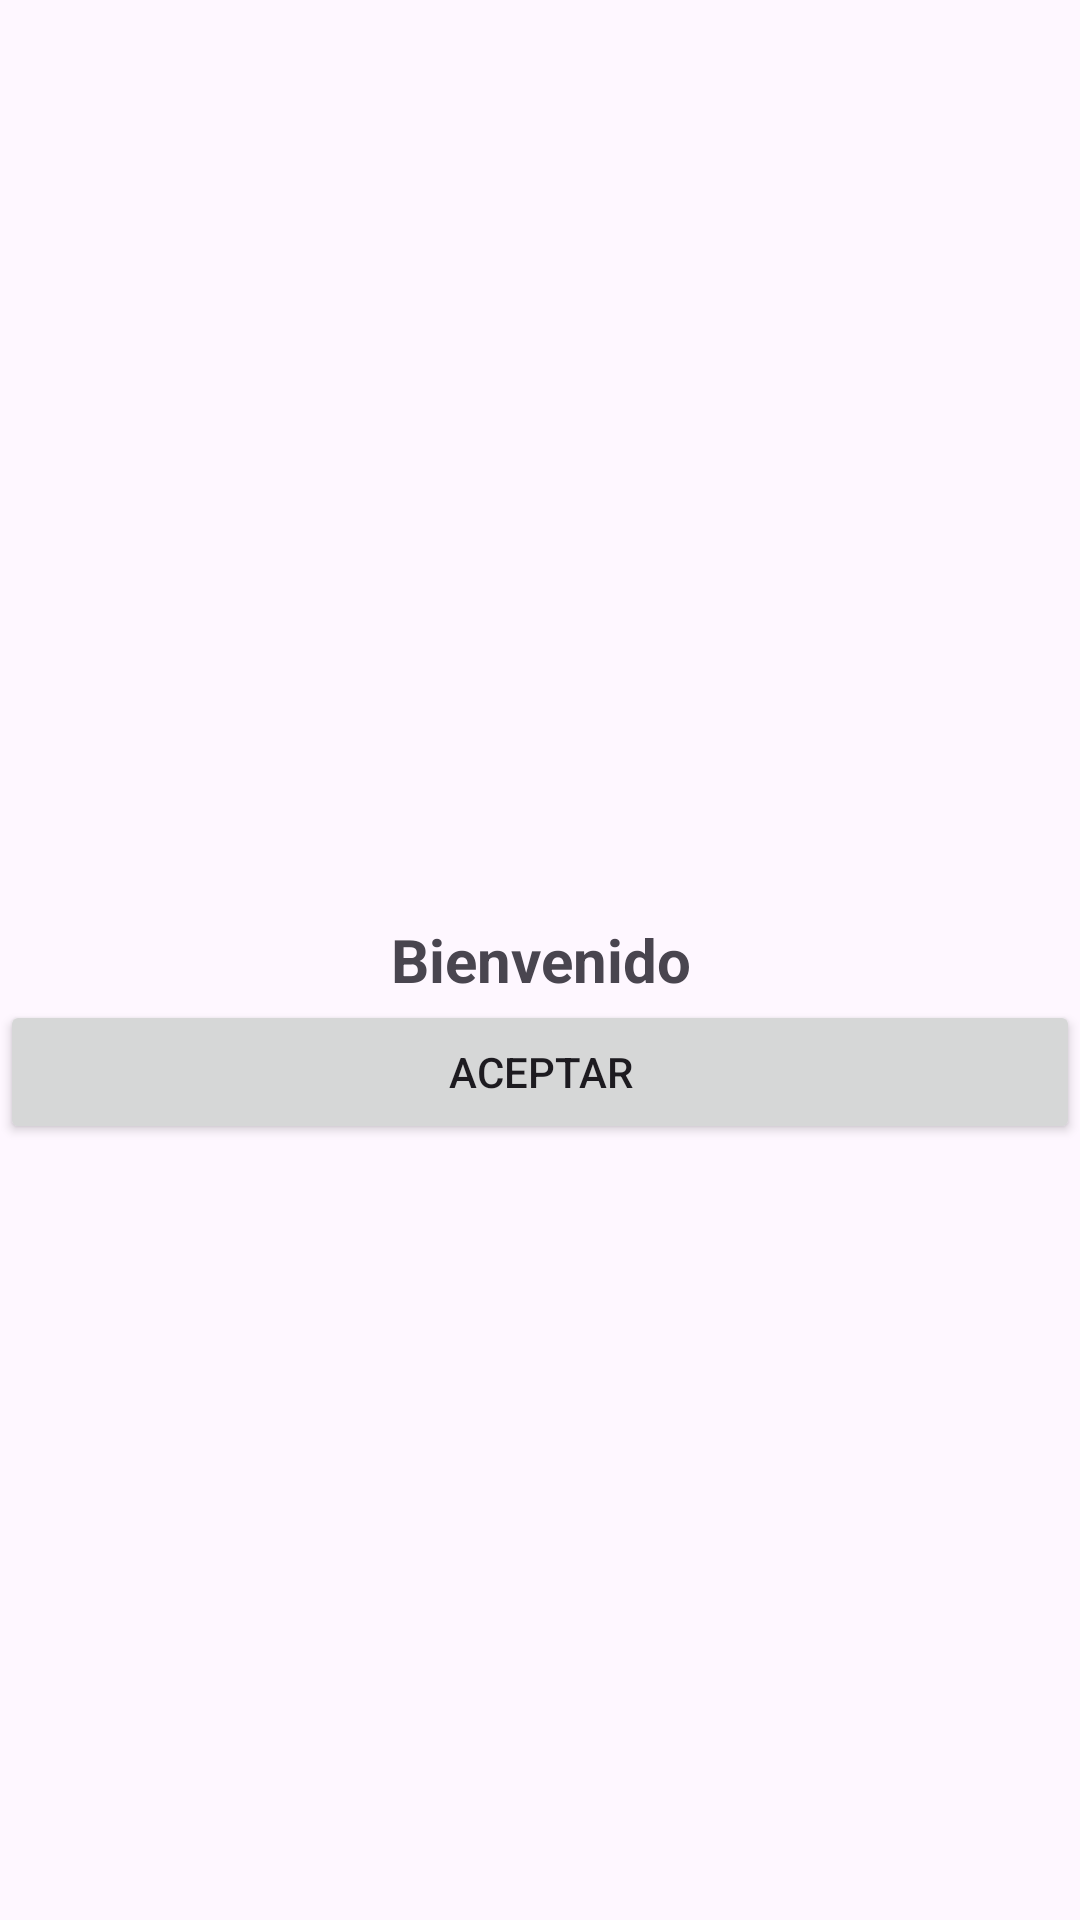

The Android layout XML behind this screen, and the referenced resources:
<!-- AndroidManifest.xml: application theme Theme.APKVentas -->
<!-- res/layout/activity_main.xml -->
<?xml version="1.0" encoding="utf-8"?>
<RelativeLayout xmlns:android="http://schemas.android.com/apk/res/android"
    xmlns:app="http://schemas.android.com/apk/res-auto"
    xmlns:tools="http://schemas.android.com/tools"
    android:id="@+id/main"
    android:layout_width="match_parent"
    android:layout_height="match_parent"
    tools:context=".MainActivity">

    <TextView
        android:id="@+id/FrmPre_Lbltitu"
        android:layout_width="match_parent"
        android:layout_height="wrap_content"
        android:layout_centerInParent="true"
        android:text="Bienvenido"
        android:textAlignment="center"
        android:textSize="20sp"
        android:textStyle="bold" />

    <Button
        android:id="@+id/FrmPre_btnacep"
        android:layout_width="match_parent"
        android:layout_height="wrap_content"
        android:layout_below="@id/FrmPre_Lbltitu"
        android:onClick="OnClick_BtnAcep"
        android:text="Aceptar" />

</RelativeLayout>
<!-- resources referenced by this layout -->
<resources>
  <style name="Theme.APKVentas" parent="Base.Theme.APKVentas" />
  <style name="Base.Theme.APKVentas" parent="Theme.Material3.DayNight.NoActionBar">
          
          
      </style>
</resources>
